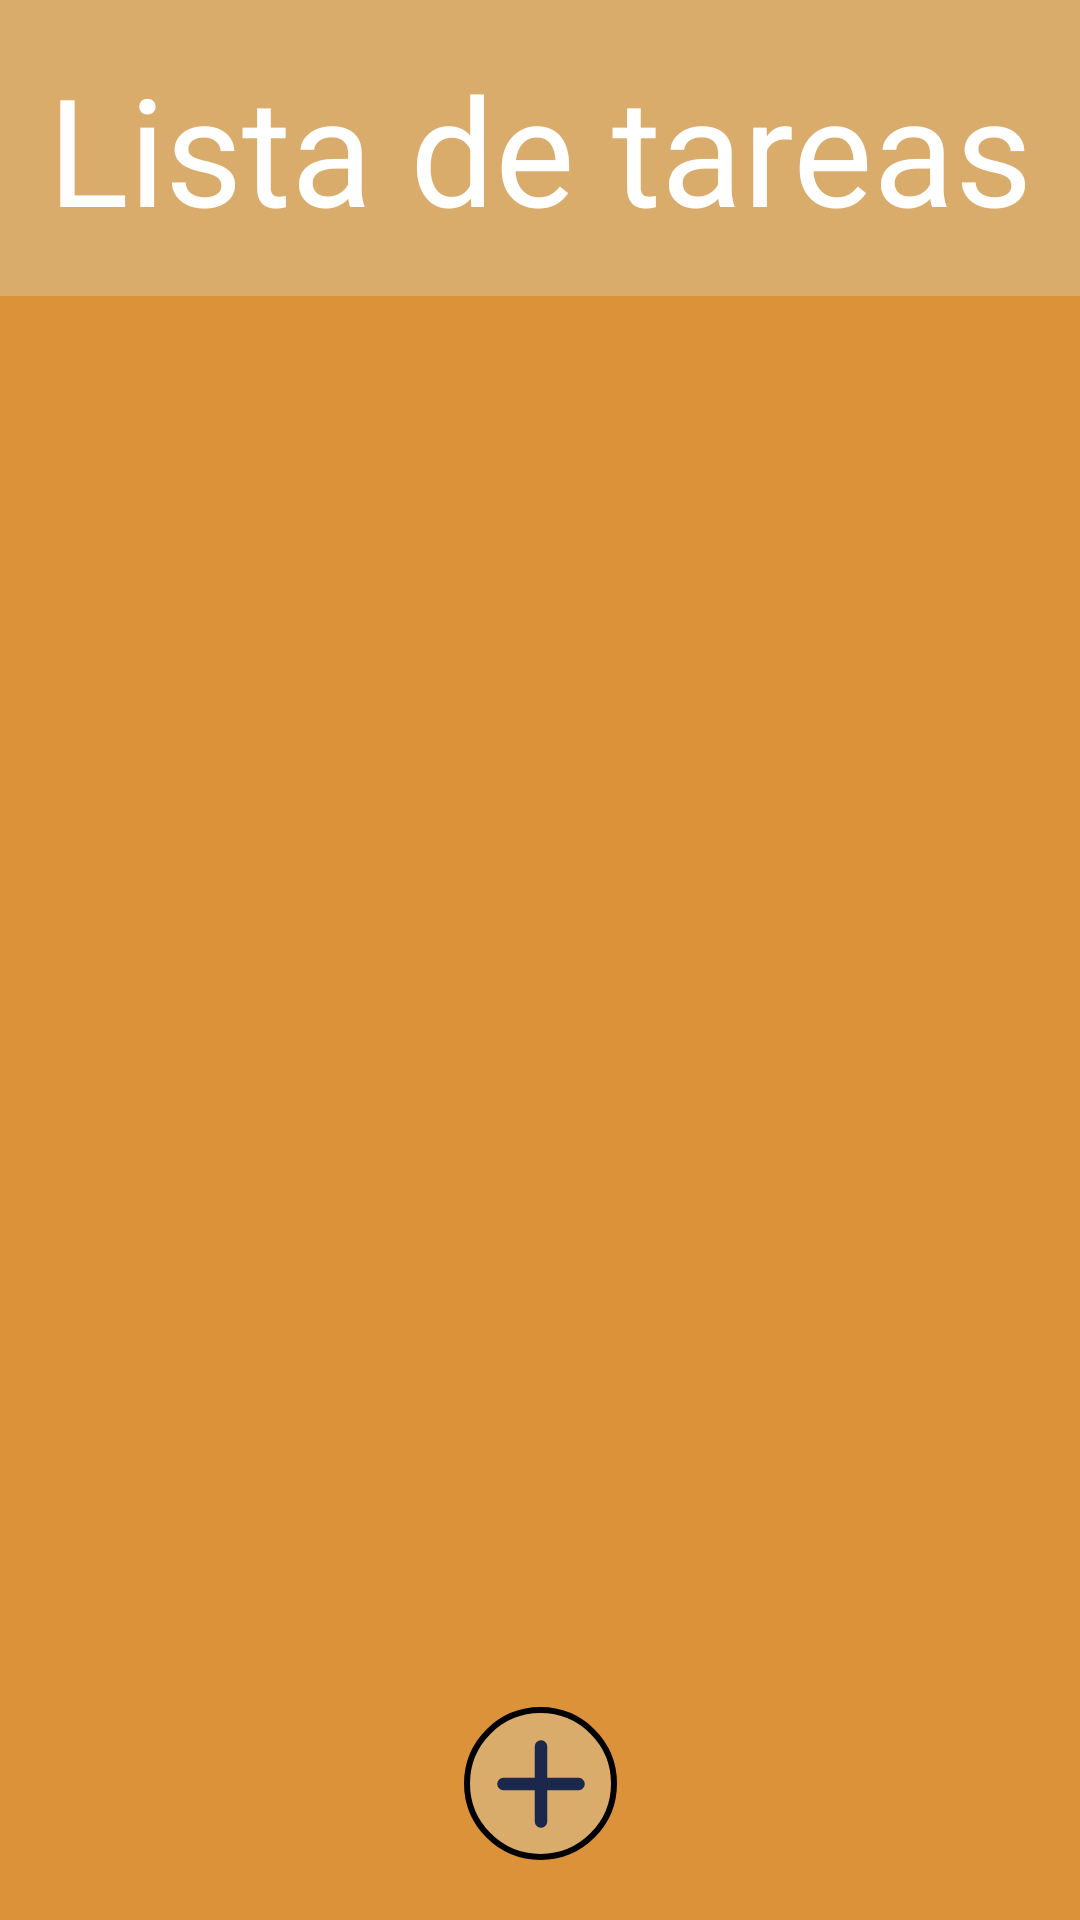

Layout XML and referenced resources for this Android screen:
<!-- AndroidManifest.xml: application theme Theme.Myrecetario -->
<!-- res/layout/activity_lista_de_tareas.xml -->
<androidx.constraintlayout.widget.ConstraintLayout
    xmlns:android="http://schemas.android.com/apk/res/android"
    xmlns:app="http://schemas.android.com/apk/res-auto"
    xmlns:tools="http://schemas.android.com/tools"
    android:layout_width="match_parent"
    android:layout_height="match_parent"
    android:background="@color/fondoPrincipal"
    tools:context=".ListaDeTareas">

    
    <LinearLayout
        android:id="@+id/linearLayout"
        android:layout_width="match_parent"
        android:layout_height="wrap_content"
        android:background="@color/buttons"
        android:gravity="center"
        android:orientation="vertical"
        android:padding="16dp"
        app:layout_constraintTop_toTopOf="parent">

        <TextView
            android:layout_width="wrap_content"
            android:layout_height="wrap_content"
            android:text="@string/tareas"
            android:textSize="50sp"
            android:textColor="@android:color/white" />
    </LinearLayout>

    
    <androidx.recyclerview.widget.RecyclerView
        android:id="@+id/recyclerView_tareas"
        android:layout_width="0dp"
        android:layout_height="0dp"
        android:layout_marginTop="20dp"
        android:padding="16dp"
        app:layout_constraintBottom_toTopOf="@id/btnAgregarTarea"
        app:layout_constraintEnd_toEndOf="parent"
        app:layout_constraintStart_toStartOf="parent"
        app:layout_constraintTop_toBottomOf="@id/linearLayout" />

    
    <ImageButton
        android:id="@+id/btnAgregarTarea"
        android:layout_width="51dp"
        android:layout_height="51dp"
        android:layout_marginBottom="20dp"
        android:background="@drawable/rounded_button"
        android:contentDescription="@string/Logo"
        app:layout_constraintBottom_toBottomOf="parent"
        app:layout_constraintEnd_toEndOf="parent"
        app:layout_constraintStart_toStartOf="parent"
        app:srcCompat="@drawable/fondo_boton_redondeado" />
</androidx.constraintlayout.widget.ConstraintLayout>
<!-- resources referenced by this layout -->
<resources>
  <color name="buttons">#D9AC6C</color>
  <color name="fondoPrincipal">#DB9239</color>
  <!-- drawable fondo_boton_redondeado (drawable) -->
  <vector xmlns:android="http://schemas.android.com/apk/res/android"
      android:width="100dp"
      android:height="100dp"
      android:viewportWidth="24"
      android:viewportHeight="24">
  
      <path
          android:pathData="M15,12L12,12M12,12L9,12M12,12L12,9M12,12L12,15"
          android:strokeWidth="1.0"
          android:fillColor="#FF0000"
      android:strokeColor="#1C274C"
      android:strokeLineCap="round" />
  </vector>
  <!-- drawable rounded_button (drawable) -->
  <?xml version="1.0" encoding="utf-8"?>
  <shape xmlns:android="http://schemas.android.com/apk/res/android">
      
      <solid android:color="@color/buttons" />
  
      
      <corners android:radius="16000dp" />
  
      
      <stroke
          android:width="2dp"
      android:color="@android:color/black" /> 
  </shape>
  <string name="Logo">Recetario para la app</string>
  <string name="tareas">Lista de tareas</string>
  <style name="Theme.Myrecetario" parent="Base.Theme.Myrecetario" />
  <style name="Base.Theme.Myrecetario" parent="Theme.Material3.DayNight.NoActionBar">
          
          
      </style>
</resources>
